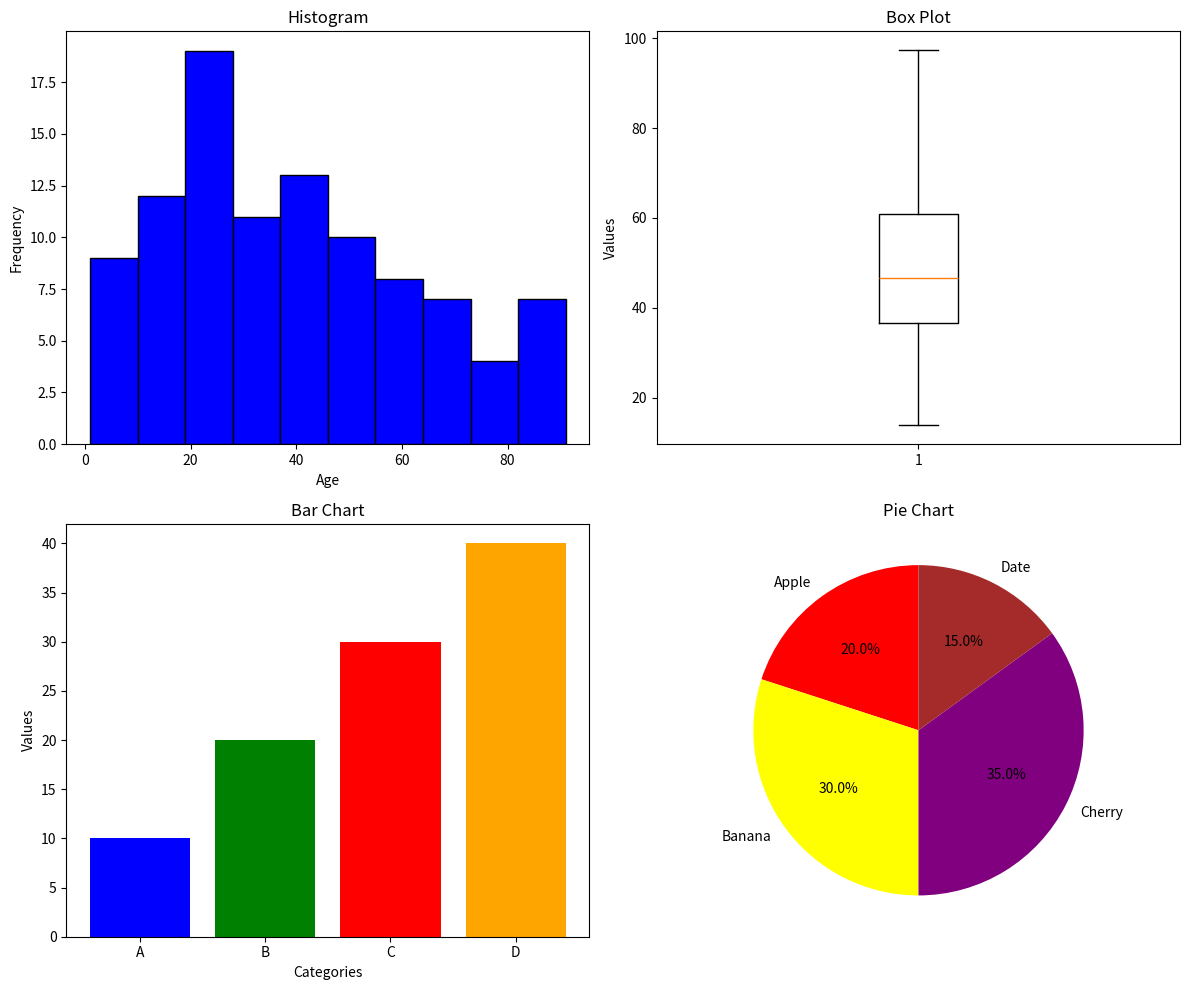

Python code for this plot:
import matplotlib.pyplot as plt
import numpy as np

# Sample Data
x = [
    1,1,2,3,3,5,7,8,9,10, 10,11,11,13,13,15,16,17,18,18,
    18,19,20,21,21,23,24,24,25,25, 25,25,26,26,26,27,27,27,27,27,
    29,30,30,31,33,34,34,34,35,36, 36,37,37,38,38,39,40,41,41,42,
    43,44,45,45,46,47,48,48,49,50, 51,52,53,54,55,55,56,57,58,60,
    61,63,64,65,66,68,70,71,72,74, 75,77,81,83,84,87,89,90,90,91
]

# Data for Bar Chart
categories = ['A', 'B', 'C', 'D']
values = [10, 20, 30, 40]

# Data for Pie Chart
labels = ['Apple', 'Banana', 'Cherry', 'Date']
sizes = [20, 30, 35, 15]
colors = ['red', 'yellow', 'purple', 'brown']

# Data for Box Plot
data = np.random.normal(50, 15, 100)  # Generating 100 random values


# Creating subplots
fig, axes = plt.subplots(2, 2, figsize=(12, 10))

# Histogram
axes[0, 0].hist(x, bins=10, color='blue', edgecolor='black')
axes[0, 0].set_title("Histogram")
axes[0, 0].set_xlabel("Age")
axes[0, 0].set_ylabel("Frequency")

# Box Plot
axes[0, 1].boxplot(data)
axes[0, 1].set_title("Box Plot")
axes[0, 1].set_ylabel("Values")

# Bar Chart
axes[1, 0].bar(categories, values, color=['blue', 'green', 'red', 'orange'])
axes[1, 0].set_title("Bar Chart")
axes[1, 0].set_xlabel("Categories")
axes[1, 0].set_ylabel("Values")

# Pie Chart
axes[1, 1].pie(sizes, labels=labels, autopct='%1.1f%%', colors=colors, startangle=90)
axes[1, 1].set_title("Pie Chart")

# Adjust layout
plt.tight_layout()
plt.show()
